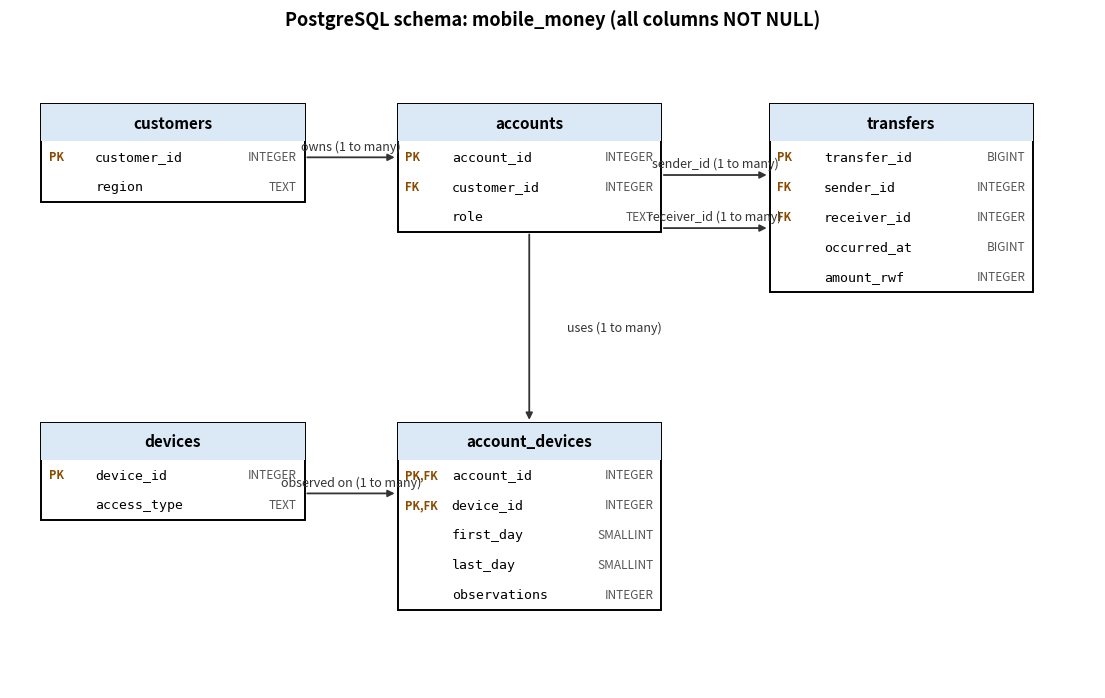

Reproduce this figure in Python.
import matplotlib.pyplot as plt
from matplotlib.patches import Rectangle

W, RH, HH = 34, 3.4, 4.2
TABLES = {
    "customers": (4, 76, [("PK", "customer_id", "INTEGER"), ("", "region", "TEXT")]),
    "accounts": (50, 76, [("PK", "account_id", "INTEGER"),
                          ("FK", "customer_id", "INTEGER"), ("", "role", "TEXT")]),
    "transfers": (98, 76, [("PK", "transfer_id", "BIGINT"), ("FK", "sender_id", "INTEGER"),
                           ("FK", "receiver_id", "INTEGER"), ("", "occurred_at", "BIGINT"),
                           ("", "amount_rwf", "INTEGER")]),
    "devices": (4, 40, [("PK", "device_id", "INTEGER"), ("", "access_type", "TEXT")]),
    "account_devices": (50, 40, [("PK,FK", "account_id", "INTEGER"),
                                 ("PK,FK", "device_id", "INTEGER"),
                                 ("", "first_day", "SMALLINT"),
                                 ("", "last_day", "SMALLINT"),
                                 ("", "observations", "INTEGER")]),
}

fig, ax = plt.subplots(figsize=(14, 8.5))
ax.set_xlim(0, 140)
ax.set_ylim(10, 84)
ax.axis("off")
ax.set_title("PostgreSQL schema: mobile_money (all columns NOT NULL)",
             fontsize=13, fontweight="bold")

box = {}
for name, (x, top, cols) in TABLES.items():
    h = HH + RH * len(cols)
    box[name] = (x, top, W, h)
    ax.add_patch(Rectangle((x, top - h), W, h, fill=False, lw=1.4))
    ax.add_patch(Rectangle((x, top - HH), W, HH, facecolor="#dbe9f6", lw=1.4))
    ax.text(x + W / 2, top - HH / 2, name, ha="center", va="center",
            fontsize=11, fontweight="bold")
    for i, (key, col, typ) in enumerate(cols):
        y = top - HH - RH * (i + 0.5)
        ax.text(x + 1, y, key, fontsize=8, va="center", color="#8a4b00", fontweight="bold")
        ax.text(x + 7, y, col, fontsize=9.5, va="center", family="monospace")
        ax.text(x + W - 1, y, typ, fontsize=8.5, va="center", ha="right", color="#555555")


def link(p1, p2, label, lab_xy):
    ax.annotate("", xy=p2, xytext=p1,
                arrowprops=dict(arrowstyle="-|>", lw=1.3, color="#333333"))
    ax.text(lab_xy[0], lab_xy[1], label, fontsize=9, ha="center", va="bottom", color="#333333")


cx, ct, cw, ch = box["customers"]
ax_, at, aw, ah = box["accounts"]
tx, tt, tw, th = box["transfers"]
dx, dt, dw, dh = box["devices"]
adx, adt, adw, adh = box["account_devices"]

link((cx + cw, at - 6), (ax_, at - 6), "owns (1 to many)", ((cx + cw + ax_) / 2, at - 5.5))
link((ax_ + aw, tt - 8), (tx, tt - 8), "sender_id (1 to many)", ((ax_ + aw + tx) / 2, tt - 7.5))
link((ax_ + aw, tt - 14), (tx, tt - 14), "receiver_id (1 to many)", ((ax_ + aw + tx) / 2, tt - 13.5))
link((ax_ + aw / 2, at - ah), (adx + adw / 2, adt), "uses (1 to many)", (ax_ + aw / 2 + 11, 50))
link((dx + dw, dt - 8), (adx, dt - 8), "observed on (1 to many)", ((dx + dw + adx) / 2, dt - 7.5))

plt.savefig(r"D:\MobileMoneyProject\plans\postgres_schema.png", dpi=150, bbox_inches="tight")
plt.show()
